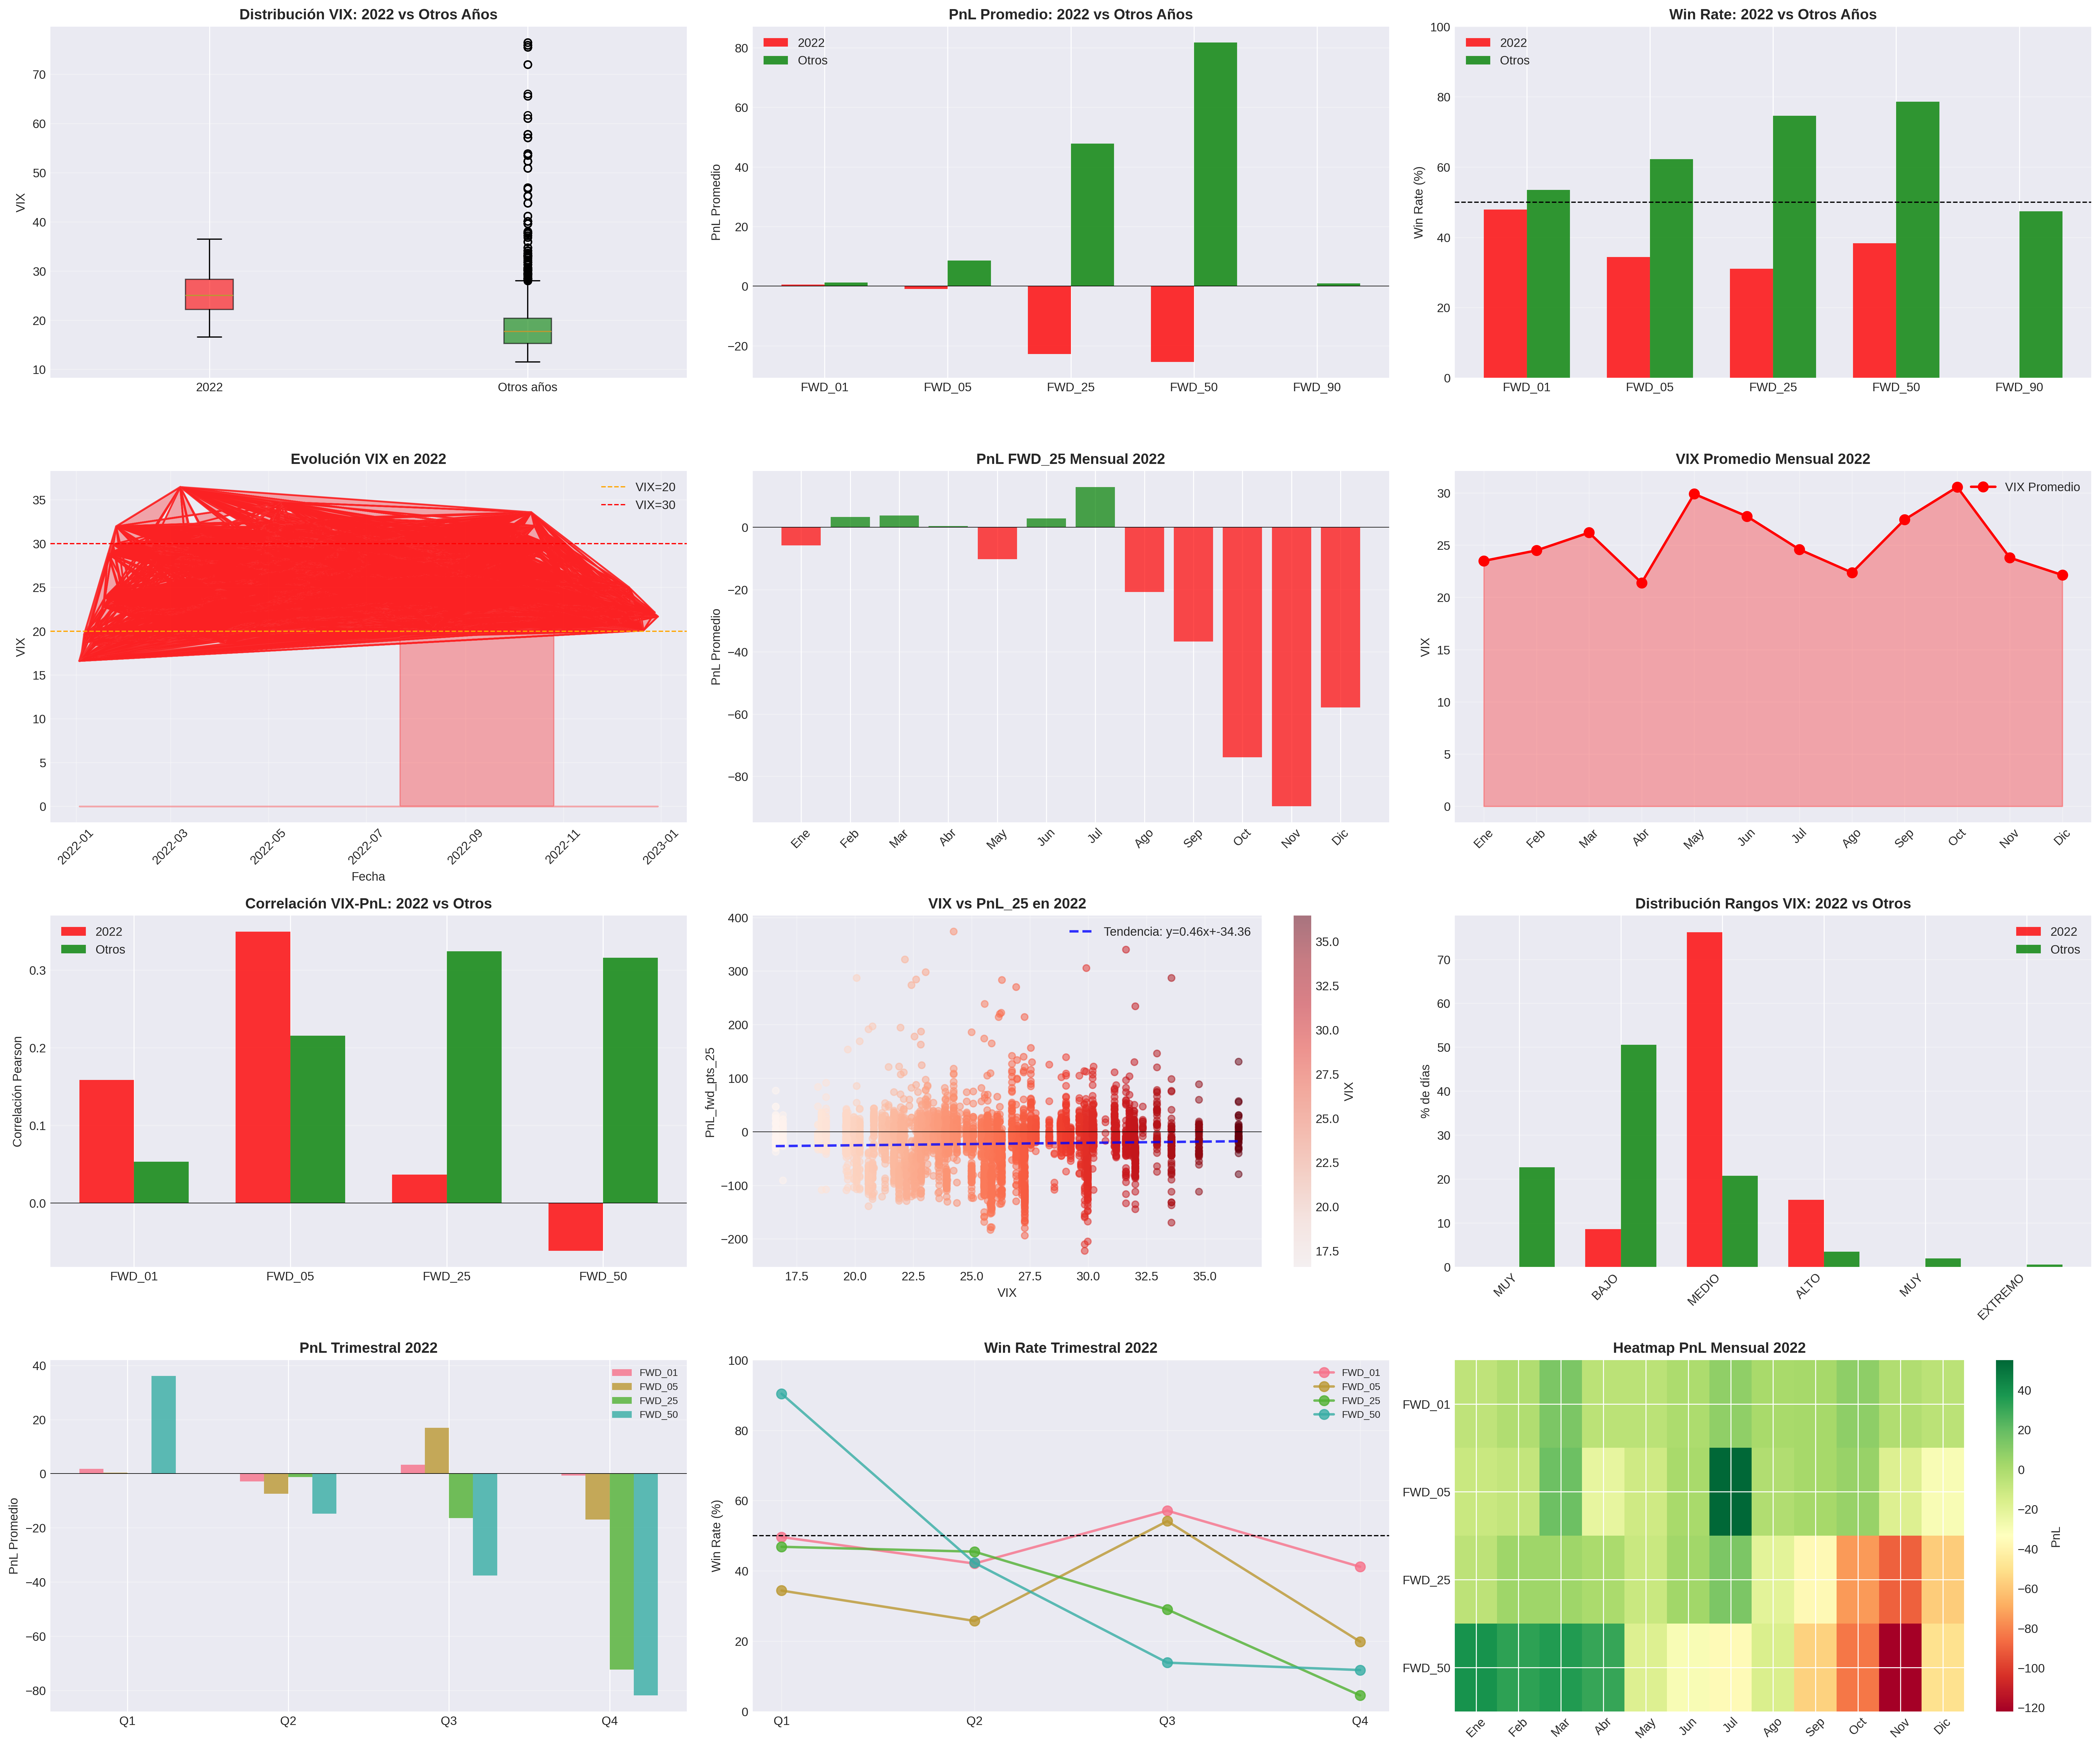

Here is the Python script that generated this plot:
#!/usr/bin/env python3
"""
Análisis Especial: Año 2022 - VIX vs Forward Points
Enfoque: Comportamiento único del mercado en 2022
Autor: Claude
Fecha: 2025-11-21
"""

import pandas as pd
import numpy as np
import matplotlib.pyplot as plt
import seaborn as sns
from scipy import stats
import warnings
warnings.filterwarnings('ignore')

plt.style.use('seaborn-v0_8-darkgrid')
sns.set_palette("husl")

print("="*80)
print("ANÁLISIS ESPECIAL: AÑO 2022 - VIX vs FORWARD POINTS")
print("="*80)

# Cargar datos
df = pd.read_csv('VIX_combined_mediana.csv')
df['dia'] = pd.to_datetime(df['dia'])
df['year'] = df['dia'].dt.year
df['month'] = df['dia'].dt.month
df['quarter'] = df['dia'].dt.quarter

fwd_cols = ['PnL_fwd_pts_01', 'PnL_fwd_pts_05', 'PnL_fwd_pts_25', 'PnL_fwd_pts_50', 'PnL_fwd_pts_90']
fwd_labels = ['FWD_01', 'FWD_05', 'FWD_25', 'FWD_50', 'FWD_90']

# Separar 2022 vs resto
df_2022 = df[df['year'] == 2022].copy()
df_others = df[df['year'] != 2022].copy()

print(f"\n[DATOS CARGADOS]")
print(f"   Total registros: {len(df):,}")
print(f"   Año 2022: {len(df_2022):,} registros ({len(df_2022)/len(df)*100:.1f}%)")
print(f"   Otros años: {len(df_others):,} registros")
print(f"   Años disponibles: {sorted(df['year'].unique())}")

# ============================================================================
# SECCIÓN 1: COMPARATIVA 2022 vs RESTO
# ============================================================================
print("\n" + "="*80)
print("SECCIÓN 1: COMPARATIVA 2022 vs RESTO DE AÑOS")
print("="*80)

print("\n--- ESTADÍSTICAS VIX ---")
print(f"\n2022:")
print(f"   VIX promedio: {df_2022['VIX'].mean():.2f}")
print(f"   VIX mediana: {df_2022['VIX'].median():.2f}")
print(f"   VIX min/max: [{df_2022['VIX'].min():.2f}, {df_2022['VIX'].max():.2f}]")
print(f"   VIX std: {df_2022['VIX'].std():.2f}")

print(f"\nOTROS AÑOS:")
print(f"   VIX promedio: {df_others['VIX'].mean():.2f}")
print(f"   VIX mediana: {df_others['VIX'].median():.2f}")
print(f"   VIX min/max: [{df_others['VIX'].min():.2f}, {df_others['VIX'].max():.2f}]")
print(f"   VIX std: {df_others['VIX'].std():.2f}")

# Test estadístico
t_stat, p_value = stats.ttest_ind(df_2022['VIX'].dropna(), df_others['VIX'].dropna())
print(f"\nTest t-student: t={t_stat:.3f}, p-value={p_value:.6f}")
print(f"   {'⚠️  VIX significativamente diferente en 2022' if p_value < 0.05 else '✓ VIX similar entre períodos'}")

print("\n--- PnL FORWARD POINTS ---")
comparison_table = []
for col, label in zip(fwd_cols, fwd_labels):
    mean_2022 = df_2022[col].mean()
    mean_others = df_others[col].mean()
    median_2022 = df_2022[col].median()
    median_others = df_others[col].median()
    wr_2022 = (df_2022[col] > 0).sum() / len(df_2022[col].dropna()) * 100
    wr_others = (df_others[col] > 0).sum() / len(df_others[col].dropna()) * 100

    diff_mean = mean_2022 - mean_others
    diff_pct = (diff_mean / mean_others * 100) if mean_others != 0 else 0

    comparison_table.append({
        'Forward': label,
        '2022_mean': mean_2022,
        'Others_mean': mean_others,
        'Diff': diff_mean,
        'Diff_%': diff_pct,
        '2022_WR': wr_2022,
        'Others_WR': wr_others
    })

    print(f"\n{label}:")
    print(f"   2022:   μ={mean_2022:+8.2f} | Med={median_2022:+8.2f} | WR={wr_2022:5.1f}%")
    print(f"   Otros:  μ={mean_others:+8.2f} | Med={median_others:+8.2f} | WR={wr_others:5.1f}%")
    print(f"   Δ:      {diff_mean:+8.2f} ({diff_pct:+.1f}%)")

df_comparison = pd.DataFrame(comparison_table)

# ============================================================================
# SECCIÓN 2: CORRELACIONES 2022 vs RESTO
# ============================================================================
print("\n" + "="*80)
print("SECCIÓN 2: CORRELACIONES VIX vs FWD PTS - 2022 vs RESTO")
print("="*80)

print("\n2022:")
corr_2022 = {}
for col, label in zip(fwd_cols, fwd_labels):
    valid = df_2022[['VIX', col]].dropna()
    if len(valid) > 10:
        corr_p = valid['VIX'].corr(valid[col])
        corr_s = valid['VIX'].corr(valid[col], method='spearman')
        corr_2022[label] = {'pearson': corr_p, 'spearman': corr_s}
        print(f"   {label}: Pearson={corr_p:+.4f} | Spearman={corr_s:+.4f}")

print("\nOTROS AÑOS:")
corr_others = {}
for col, label in zip(fwd_cols, fwd_labels):
    valid = df_others[['VIX', col]].dropna()
    if len(valid) > 10:
        corr_p = valid['VIX'].corr(valid[col])
        corr_s = valid['VIX'].corr(valid[col], method='spearman')
        corr_others[label] = {'pearson': corr_p, 'spearman': corr_s}
        print(f"   {label}: Pearson={corr_p:+.4f} | Spearman={corr_s:+.4f}")

print("\nCAMBIO EN CORRELACIÓN (2022 vs Otros):")
for label in fwd_labels:
    if label in corr_2022 and label in corr_others:
        diff = corr_2022[label]['pearson'] - corr_others[label]['pearson']
        print(f"   {label}: Δ Pearson = {diff:+.4f}")

# ============================================================================
# SECCIÓN 3: DISTRIBUCIÓN DE VIX EN 2022
# ============================================================================
print("\n" + "="*80)
print("SECCIÓN 3: DISTRIBUCIÓN DE VIX EN 2022")
print("="*80)

vix_ranges = [
    (0, 15, 'MUY BAJO (0-15)'),
    (15, 20, 'BAJO (15-20)'),
    (20, 30, 'MEDIO (20-30)'),
    (30, 40, 'ALTO (30-40)'),
    (40, 60, 'MUY ALTO (40-60)'),
    (60, 200, 'EXTREMO (>60)')
]

print("\n2022:")
for vmin, vmax, label in vix_ranges:
    mask_2022 = (df_2022['VIX'] >= vmin) & (df_2022['VIX'] < vmax)
    count_2022 = mask_2022.sum()
    pct_2022 = count_2022 / len(df_2022) * 100 if len(df_2022) > 0 else 0

    mask_others = (df_others['VIX'] >= vmin) & (df_others['VIX'] < vmax)
    count_others = mask_others.sum()
    pct_others = count_others / len(df_others) * 100 if len(df_others) > 0 else 0

    print(f"   {label}: {count_2022:4d} ({pct_2022:5.1f}%) | Otros: {count_others:5d} ({pct_others:5.1f}%)")

# ============================================================================
# SECCIÓN 4: ANÁLISIS MENSUAL 2022
# ============================================================================
print("\n" + "="*80)
print("SECCIÓN 4: ANÁLISIS MENSUAL 2022")
print("="*80)

monthly_stats = []
for month in range(1, 13):
    df_month = df_2022[df_2022['month'] == month]

    if len(df_month) > 0:
        month_name = ['', 'Ene', 'Feb', 'Mar', 'Abr', 'May', 'Jun',
                      'Jul', 'Ago', 'Sep', 'Oct', 'Nov', 'Dic'][month]

        print(f"\n{month_name} 2022 ({len(df_month)} trades):")
        print(f"   VIX: μ={df_month['VIX'].mean():.2f} | Med={df_month['VIX'].median():.2f}")

        stats_row = {
            'Mes': month_name,
            'Month_num': month,
            'Trades': len(df_month),
            'VIX_mean': df_month['VIX'].mean(),
            'VIX_median': df_month['VIX'].median()
        }

        for col, label in zip(fwd_cols, fwd_labels):
            if col in df_month.columns:
                mean_pnl = df_month[col].mean()
                wr = (df_month[col] > 0).sum() / len(df_month[col].dropna()) * 100 if len(df_month[col].dropna()) > 0 else 0
                stats_row[f'{label}_mean'] = mean_pnl
                stats_row[f'{label}_WR'] = wr
                print(f"   {label}: μ={mean_pnl:+8.2f} | WR={wr:5.1f}%")

        monthly_stats.append(stats_row)

df_monthly = pd.DataFrame(monthly_stats)

# ============================================================================
# SECCIÓN 5: ANÁLISIS POR TRIMESTRE 2022
# ============================================================================
print("\n" + "="*80)
print("SECCIÓN 5: ANÁLISIS POR TRIMESTRE 2022")
print("="*80)

quarterly_stats = []
for q in range(1, 5):
    df_q = df_2022[df_2022['quarter'] == q]

    if len(df_q) > 0:
        print(f"\nQ{q} 2022 ({len(df_q)} trades):")
        print(f"   VIX: μ={df_q['VIX'].mean():.2f} | σ={df_q['VIX'].std():.2f}")

        q_row = {
            'Quarter': f'Q{q}',
            'Trades': len(df_q),
            'VIX_mean': df_q['VIX'].mean(),
            'VIX_std': df_q['VIX'].std()
        }

        for col, label in zip(fwd_cols, fwd_labels):
            if col in df_q.columns:
                mean_pnl = df_q[col].mean()
                sharpe = mean_pnl / df_q[col].std() if df_q[col].std() > 0 else 0
                wr = (df_q[col] > 0).sum() / len(df_q[col].dropna()) * 100 if len(df_q[col].dropna()) > 0 else 0
                q_row[f'{label}_mean'] = mean_pnl
                q_row[f'{label}_sharpe'] = sharpe
                q_row[f'{label}_WR'] = wr
                print(f"   {label}: μ={mean_pnl:+8.2f} | Sharpe={sharpe:+.3f} | WR={wr:5.1f}%")

        quarterly_stats.append(q_row)

df_quarterly = pd.DataFrame(quarterly_stats)

# ============================================================================
# SECCIÓN 6: RANGOS DE VIX EN 2022 - PERFORMANCE DETALLADA
# ============================================================================
print("\n" + "="*80)
print("SECCIÓN 6: PERFORMANCE POR RANGO VIX EN 2022")
print("="*80)

range_2022_stats = []
for vmin, vmax, label in vix_ranges:
    mask = (df_2022['VIX'] >= vmin) & (df_2022['VIX'] < vmax)
    subset = df_2022[mask]

    if len(subset) > 5:
        print(f"\n{label} ({len(subset)} trades):")

        stats_row = {
            'Rango': label,
            'Count': len(subset),
            'VIX_mean': subset['VIX'].mean()
        }

        for col, label_fwd in zip(fwd_cols, fwd_labels):
            if col in subset.columns:
                mean_pnl = subset[col].mean()
                median_pnl = subset[col].median()
                wr = (subset[col] > 0).sum() / len(subset[col].dropna()) * 100 if len(subset[col].dropna()) > 0 else 0

                stats_row[f'{label_fwd}_mean'] = mean_pnl
                stats_row[f'{label_fwd}_median'] = median_pnl
                stats_row[f'{label_fwd}_WR'] = wr

                print(f"   {label_fwd}: μ={mean_pnl:+8.2f} | Med={median_pnl:+8.2f} | WR={wr:5.1f}%")

        range_2022_stats.append(stats_row)

df_range_2022 = pd.DataFrame(range_2022_stats)

# ============================================================================
# SECCIÓN 7: EVENTOS ESPECIALES 2022
# ============================================================================
print("\n" + "="*80)
print("SECCIÓN 7: ANÁLISIS DE EVENTOS ESPECIALES 2022")
print("="*80)

# VIX alto (>25) en 2022
high_vix_2022 = df_2022[df_2022['VIX'] > 25]
print(f"\nDías con VIX > 25 en 2022: {len(high_vix_2022)} ({len(high_vix_2022)/len(df_2022)*100:.1f}%)")
if len(high_vix_2022) > 0:
    print("PnL promedio en alta volatilidad:")
    for col, label in zip(fwd_cols, fwd_labels):
        if col in high_vix_2022.columns:
            mean_pnl = high_vix_2022[col].mean()
            wr = (high_vix_2022[col] > 0).sum() / len(high_vix_2022[col].dropna()) * 100 if len(high_vix_2022[col].dropna()) > 0 else 0
            print(f"   {label}: μ={mean_pnl:+.2f} | WR={wr:.1f}%")

# VIX bajo (<20) en 2022
low_vix_2022 = df_2022[df_2022['VIX'] < 20]
print(f"\nDías con VIX < 20 en 2022: {len(low_vix_2022)} ({len(low_vix_2022)/len(df_2022)*100:.1f}%)")
if len(low_vix_2022) > 0:
    print("PnL promedio en baja volatilidad:")
    for col, label in zip(fwd_cols, fwd_labels):
        if col in low_vix_2022.columns:
            mean_pnl = low_vix_2022[col].mean()
            wr = (low_vix_2022[col] > 0).sum() / len(low_vix_2022[col].dropna()) * 100 if len(low_vix_2022[col].dropna()) > 0 else 0
            print(f"   {label}: μ={mean_pnl:+.2f} | WR={wr:.1f}%")

# Spikes de VIX en 2022
df_2022['VIX_change'] = df_2022['VIX'].diff()
spikes_2022 = df_2022[df_2022['VIX_change'].abs() > 5]
print(f"\nSpikes VIX (|Δ|>5) en 2022: {len(spikes_2022)}")

# ============================================================================
# SECCIÓN 8: VISUALIZACIONES
# ============================================================================
print("\n" + "="*80)
print("SECCIÓN 8: GENERANDO VISUALIZACIONES")
print("="*80)

fig = plt.figure(figsize=(24, 20))

# 1. Comparación VIX: 2022 vs Otros
ax1 = plt.subplot(4, 3, 1)
data_plot = [df_2022['VIX'].dropna(), df_others['VIX'].dropna()]
bp = ax1.boxplot(data_plot, labels=['2022', 'Otros años'], patch_artist=True)
bp['boxes'][0].set_facecolor('red')
bp['boxes'][1].set_facecolor('green')
for patch in bp['boxes']:
    patch.set_alpha(0.6)
ax1.set_title('Distribución VIX: 2022 vs Otros Años', fontsize=12, fontweight='bold')
ax1.set_ylabel('VIX')
ax1.grid(axis='y', alpha=0.3)

# 2. Comparación PnL FWD_25
ax2 = plt.subplot(4, 3, 2)
x = np.arange(len(fwd_labels))
width = 0.35
bars1 = ax2.bar(x - width/2, df_comparison['2022_mean'], width, label='2022', alpha=0.8, color='red')
bars2 = ax2.bar(x + width/2, df_comparison['Others_mean'], width, label='Otros', alpha=0.8, color='green')
ax2.set_xticks(x)
ax2.set_xticklabels(fwd_labels)
ax2.axhline(y=0, color='black', linestyle='-', linewidth=0.5)
ax2.set_title('PnL Promedio: 2022 vs Otros Años', fontsize=12, fontweight='bold')
ax2.set_ylabel('PnL Promedio')
ax2.legend()
ax2.grid(axis='y', alpha=0.3)

# 3. Win Rates comparación
ax3 = plt.subplot(4, 3, 3)
bars1 = ax3.bar(x - width/2, df_comparison['2022_WR'], width, label='2022', alpha=0.8, color='red')
bars2 = ax3.bar(x + width/2, df_comparison['Others_WR'], width, label='Otros', alpha=0.8, color='green')
ax3.set_xticks(x)
ax3.set_xticklabels(fwd_labels)
ax3.axhline(y=50, color='black', linestyle='--', linewidth=1)
ax3.set_title('Win Rate: 2022 vs Otros Años', fontsize=12, fontweight='bold')
ax3.set_ylabel('Win Rate (%)')
ax3.set_ylim(0, 100)
ax3.legend()
ax3.grid(axis='y', alpha=0.3)

# 4. Serie temporal VIX 2022
ax4 = plt.subplot(4, 3, 4)
if len(df_2022) > 0:
    ax4.plot(df_2022['dia'], df_2022['VIX'], color='red', linewidth=1.5, alpha=0.7)
    ax4.axhline(y=20, color='orange', linestyle='--', linewidth=1, label='VIX=20')
    ax4.axhline(y=30, color='red', linestyle='--', linewidth=1, label='VIX=30')
    ax4.fill_between(df_2022['dia'], df_2022['VIX'], alpha=0.3, color='red')
    ax4.set_title('Evolución VIX en 2022', fontsize=12, fontweight='bold')
    ax4.set_xlabel('Fecha')
    ax4.set_ylabel('VIX')
    ax4.legend()
    ax4.grid(alpha=0.3)
    ax4.tick_params(axis='x', rotation=45)

# 5. PnL mensual 2022 (FWD_25)
ax5 = plt.subplot(4, 3, 5)
if len(df_monthly) > 0 and 'FWD_25_mean' in df_monthly.columns:
    colors_monthly = ['green' if x > 0 else 'red' for x in df_monthly['FWD_25_mean']]
    bars = ax5.bar(df_monthly['Mes'], df_monthly['FWD_25_mean'], color=colors_monthly, alpha=0.7)
    ax5.axhline(y=0, color='black', linestyle='-', linewidth=0.5)
    ax5.set_title('PnL FWD_25 Mensual 2022', fontsize=12, fontweight='bold')
    ax5.set_ylabel('PnL Promedio')
    ax5.grid(axis='y', alpha=0.3)
    ax5.tick_params(axis='x', rotation=45)

# 6. VIX mensual 2022
ax6 = plt.subplot(4, 3, 6)
if len(df_monthly) > 0:
    ax6.plot(df_monthly['Mes'], df_monthly['VIX_mean'], marker='o', linewidth=2,
             markersize=8, color='red', label='VIX Promedio')
    ax6.fill_between(range(len(df_monthly)), df_monthly['VIX_mean'], alpha=0.3, color='red')
    ax6.set_title('VIX Promedio Mensual 2022', fontsize=12, fontweight='bold')
    ax6.set_ylabel('VIX')
    ax6.legend()
    ax6.grid(alpha=0.3)
    ax6.tick_params(axis='x', rotation=45)

# 7. Correlaciones: 2022 vs Otros
ax7 = plt.subplot(4, 3, 7)
# Usar solo las etiquetas que existen en ambos diccionarios
common_labels = [l for l in fwd_labels if l in corr_2022 and l in corr_others]
corr_2022_vals = [corr_2022[l]['pearson'] for l in common_labels]
corr_others_vals = [corr_others[l]['pearson'] for l in common_labels]
x_corr = np.arange(len(common_labels))
bars1 = ax7.bar(x_corr - width/2, corr_2022_vals, width, label='2022', alpha=0.8, color='red')
bars2 = ax7.bar(x_corr + width/2, corr_others_vals, width, label='Otros', alpha=0.8, color='green')
ax7.set_xticks(x_corr)
ax7.set_xticklabels(common_labels)
ax7.axhline(y=0, color='black', linestyle='-', linewidth=0.5)
ax7.set_title('Correlación VIX-PnL: 2022 vs Otros', fontsize=12, fontweight='bold')
ax7.set_ylabel('Correlación Pearson')
ax7.legend()
ax7.grid(axis='y', alpha=0.3)

# 8. Scatter VIX vs PnL_25 en 2022
ax8 = plt.subplot(4, 3, 8)
valid_2022 = df_2022[['VIX', 'PnL_fwd_pts_25']].dropna()
if len(valid_2022) > 0:
    scatter = ax8.scatter(valid_2022['VIX'], valid_2022['PnL_fwd_pts_25'],
                          alpha=0.5, s=30, c=valid_2022['VIX'], cmap='Reds')
    z = np.polyfit(valid_2022['VIX'], valid_2022['PnL_fwd_pts_25'], 1)
    p = np.poly1d(z)
    ax8.plot(valid_2022['VIX'].sort_values(), p(valid_2022['VIX'].sort_values()),
             "b--", alpha=0.8, linewidth=2, label=f'Tendencia: y={z[0]:.2f}x+{z[1]:.2f}')
    ax8.axhline(y=0, color='black', linestyle='-', linewidth=0.5)
    ax8.set_title('VIX vs PnL_25 en 2022', fontsize=12, fontweight='bold')
    ax8.set_xlabel('VIX')
    ax8.set_ylabel('PnL_fwd_pts_25')
    ax8.legend()
    plt.colorbar(scatter, ax=ax8, label='VIX')
    ax8.grid(alpha=0.3)

# 9. Distribución rangos VIX: 2022 vs Otros
ax9 = plt.subplot(4, 3, 9)
range_labels = []
pct_2022_list = []
pct_others_list = []
for vmin, vmax, label in vix_ranges:
    mask_2022 = (df_2022['VIX'] >= vmin) & (df_2022['VIX'] < vmax)
    mask_others = (df_others['VIX'] >= vmin) & (df_others['VIX'] < vmax)
    pct_2022 = mask_2022.sum() / len(df_2022) * 100
    pct_others = mask_others.sum() / len(df_others) * 100
    range_labels.append(label.split(' ')[0])
    pct_2022_list.append(pct_2022)
    pct_others_list.append(pct_others)

x_ranges = np.arange(len(range_labels))
bars1 = ax9.bar(x_ranges - width/2, pct_2022_list, width, label='2022', alpha=0.8, color='red')
bars2 = ax9.bar(x_ranges + width/2, pct_others_list, width, label='Otros', alpha=0.8, color='green')
ax9.set_xticks(x_ranges)
ax9.set_xticklabels(range_labels, rotation=45, ha='right')
ax9.set_title('Distribución Rangos VIX: 2022 vs Otros', fontsize=12, fontweight='bold')
ax9.set_ylabel('% de días')
ax9.legend()
ax9.grid(axis='y', alpha=0.3)

# 10. Trimestral 2022 - PnL
ax10 = plt.subplot(4, 3, 10)
if len(df_quarterly) > 0:
    x_q = np.arange(len(df_quarterly))
    width_q = 0.15
    for i, label in enumerate(fwd_labels[:4]):  # Solo primeros 4 para no saturar
        col_name = f'{label}_mean'
        if col_name in df_quarterly.columns:
            ax10.bar(x_q + i*width_q, df_quarterly[col_name], width_q,
                    label=label, alpha=0.8)
    ax10.set_xticks(x_q + width_q*1.5)
    ax10.set_xticklabels(df_quarterly['Quarter'])
    ax10.axhline(y=0, color='black', linestyle='-', linewidth=0.5)
    ax10.set_title('PnL Trimestral 2022', fontsize=12, fontweight='bold')
    ax10.set_ylabel('PnL Promedio')
    ax10.legend(fontsize=8)
    ax10.grid(axis='y', alpha=0.3)

# 11. Win Rate trimestral
ax11 = plt.subplot(4, 3, 11)
if len(df_quarterly) > 0:
    for i, label in enumerate(fwd_labels[:4]):
        col_name = f'{label}_WR'
        if col_name in df_quarterly.columns:
            ax11.plot(df_quarterly['Quarter'], df_quarterly[col_name],
                     marker='o', linewidth=2, markersize=8, label=label, alpha=0.8)
    ax11.axhline(y=50, color='black', linestyle='--', linewidth=1)
    ax11.set_title('Win Rate Trimestral 2022', fontsize=12, fontweight='bold')
    ax11.set_ylabel('Win Rate (%)')
    ax11.set_ylim(0, 100)
    ax11.legend(fontsize=8)
    ax11.grid(alpha=0.3)

# 12. Heatmap mensual todas las ventanas
ax12 = plt.subplot(4, 3, 12)
if len(df_monthly) > 0:
    heatmap_data = []
    for label in fwd_labels[:4]:
        col_name = f'{label}_mean'
        if col_name in df_monthly.columns:
            heatmap_data.append(df_monthly[col_name].values)

    if len(heatmap_data) > 0:
        im = ax12.imshow(heatmap_data, cmap='RdYlGn', aspect='auto')
        ax12.set_yticks(range(len(fwd_labels[:4])))
        ax12.set_yticklabels(fwd_labels[:4])
        ax12.set_xticks(range(len(df_monthly)))
        ax12.set_xticklabels(df_monthly['Mes'], rotation=45)
        ax12.set_title('Heatmap PnL Mensual 2022', fontsize=12, fontweight='bold')
        plt.colorbar(im, ax=ax12, label='PnL')

plt.tight_layout()
plt.savefig('analisis_2022_vix_forward.png', dpi=300, bbox_inches='tight')
print("   ✓ Visualizaciones guardadas: analisis_2022_vix_forward.png")

# ============================================================================
# EXPORTAR RESULTADOS
# ============================================================================
print("\n" + "="*80)
print("EXPORTANDO RESULTADOS")
print("="*80)

df_comparison.to_csv('comparacion_2022_vs_otros.csv', index=False)
print("   ✓ comparacion_2022_vs_otros.csv")

df_monthly.to_csv('analisis_mensual_2022.csv', index=False)
print("   ✓ analisis_mensual_2022.csv")

df_quarterly.to_csv('analisis_trimestral_2022.csv', index=False)
print("   ✓ analisis_trimestral_2022.csv")

df_range_2022.to_csv('rangos_vix_2022.csv', index=False)
print("   ✓ rangos_vix_2022.csv")

# ============================================================================
# CONCLUSIONES
# ============================================================================
print("\n" + "="*80)
print("CONCLUSIONES CLAVE - AÑO 2022")
print("="*80)

print("\n1. VIX EN 2022:")
print(f"   • Promedio: {df_2022['VIX'].mean():.2f} vs {df_others['VIX'].mean():.2f} (otros años)")
vix_diff_pct = (df_2022['VIX'].mean() - df_others['VIX'].mean()) / df_others['VIX'].mean() * 100
print(f"   • Diferencia: {vix_diff_pct:+.1f}%")
print(f"   • 2022 fue un año de {'MAYOR' if vix_diff_pct > 0 else 'MENOR'} volatilidad")

print("\n2. PERFORMANCE PnL FWD_25:")
pnl_25_2022 = df_comparison[df_comparison['Forward'] == 'FWD_25']['2022_mean'].values[0]
pnl_25_others = df_comparison[df_comparison['Forward'] == 'FWD_25']['Others_mean'].values[0]
print(f"   • 2022: {pnl_25_2022:+.2f}")
print(f"   • Otros: {pnl_25_others:+.2f}")
print(f"   • 2022 fue {'MEJOR' if pnl_25_2022 > pnl_25_others else 'PEOR'} ({pnl_25_2022 - pnl_25_others:+.2f} pts)")

print("\n3. CORRELACIÓN VIX-PnL:")
if 'FWD_25' in corr_2022 and 'FWD_25' in corr_others:
    corr_25_2022 = corr_2022['FWD_25']['pearson']
    corr_25_others = corr_others['FWD_25']['pearson']
    print(f"   • 2022: {corr_25_2022:+.4f}")
    print(f"   • Otros: {corr_25_others:+.4f}")
    print(f"   • La correlación {'AUMENTÓ' if corr_25_2022 > corr_25_others else 'DISMINUYÓ'} en 2022")

print("\n4. MEJOR MES 2022:")
if len(df_monthly) > 0 and 'FWD_25_mean' in df_monthly.columns:
    best_month = df_monthly.loc[df_monthly['FWD_25_mean'].idxmax()]
    print(f"   • {best_month['Mes']}: PnL={best_month['FWD_25_mean']:+.2f}")

print("\n5. PEOR MES 2022:")
if len(df_monthly) > 0 and 'FWD_25_mean' in df_monthly.columns:
    worst_month = df_monthly.loc[df_monthly['FWD_25_mean'].idxmin()]
    print(f"   • {worst_month['Mes']}: PnL={worst_month['FWD_25_mean']:+.2f}")

print("\n" + "="*80)
print("ANÁLISIS COMPLETADO")
print("="*80)
